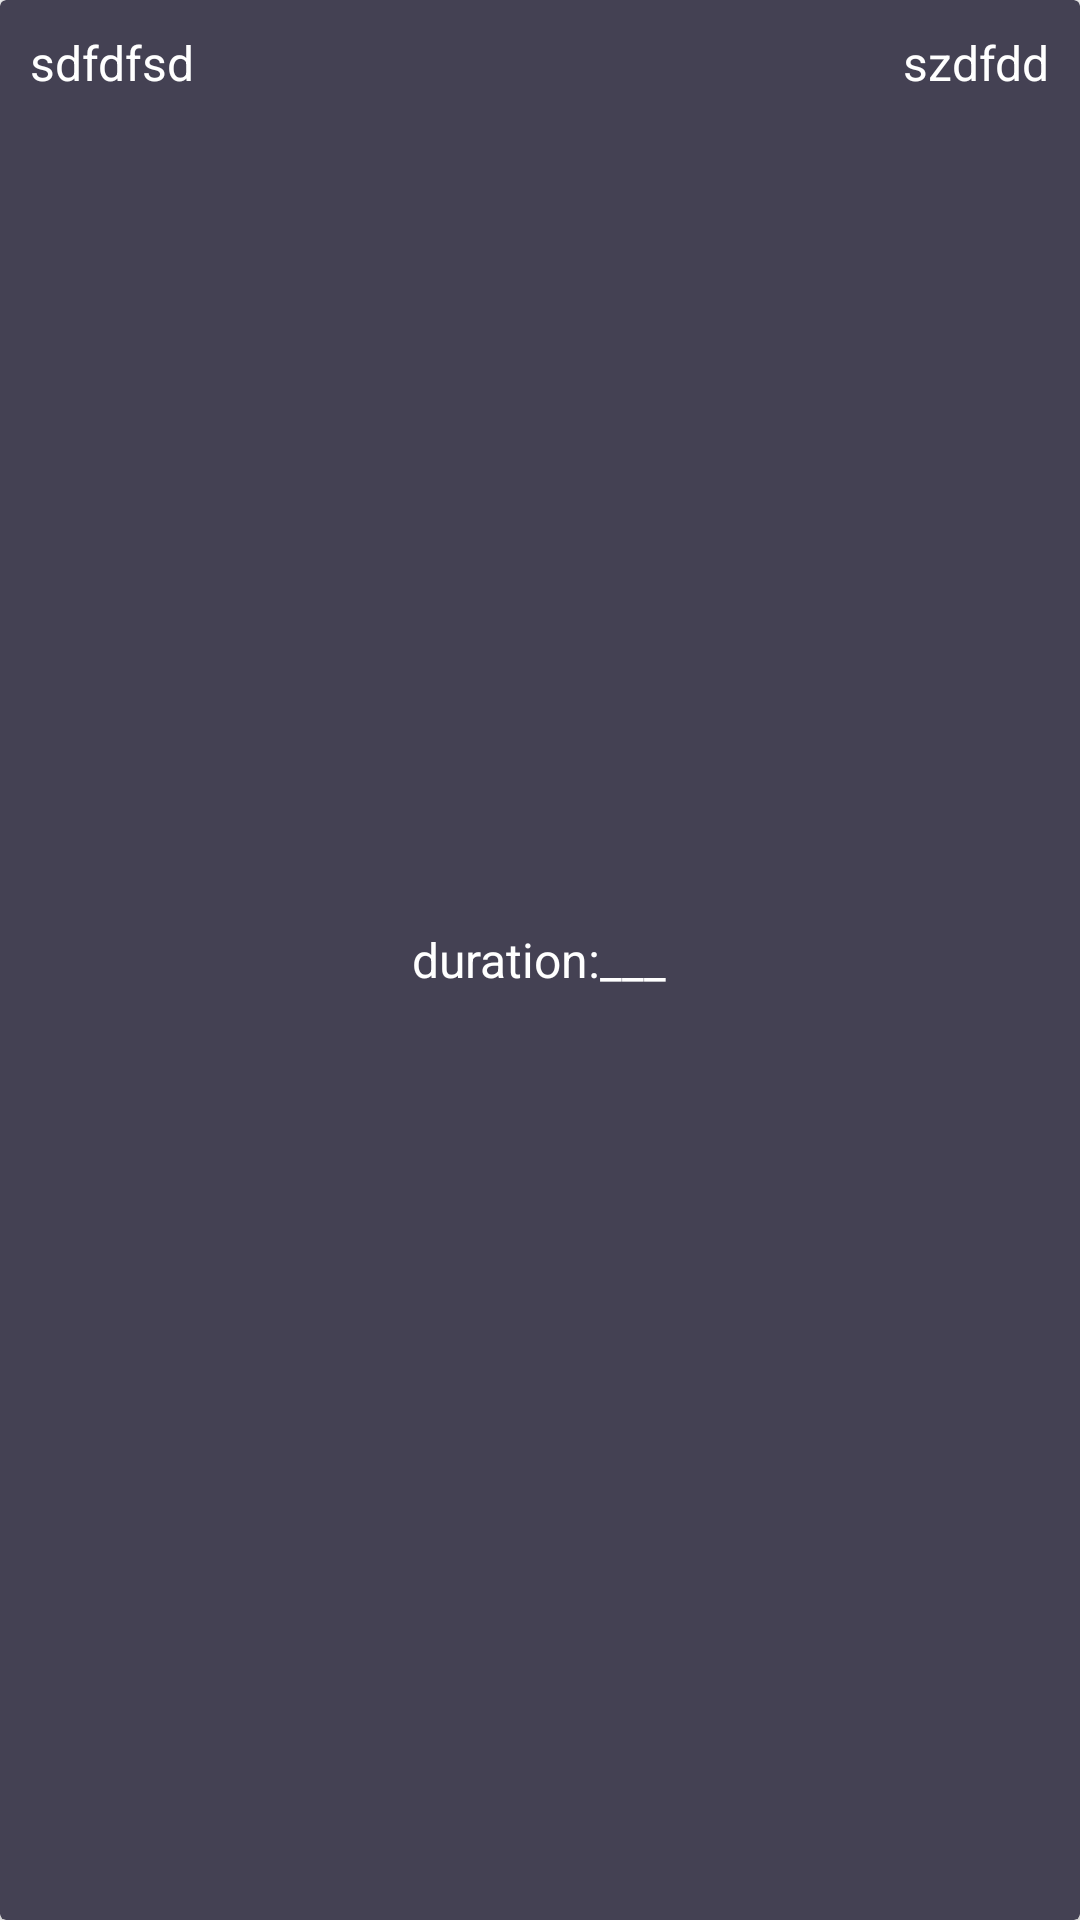

This screen was rendered from an Android layout file. Write that file and the resources it references.
<!-- AndroidManifest.xml: application theme AppTheme -->
<!-- res/layout/expiration_item.xml -->
<?xml version="1.0" encoding="utf-8"?>
<android.support.v7.widget.CardView xmlns:android="http://schemas.android.com/apk/res/android"
    android:layout_width="match_parent"
    android:layout_height="wrap_content"
    xmlns:app="http://schemas.android.com/apk/res-auto"
    android:id="@+id/expiration_Cardview"
    app:cardBackgroundColor="@color/guillotine_background">

    <TextView
        android:id="@+id/expiration_name"
        android:layout_width="wrap_content"
        android:layout_height="wrap_content"
        android:layout_gravity="start"
        android:textColor="@color/white"
        android:text="sdfdfsd"
        android:textSize="16sp"
        android:layout_margin="10dp"/>

    <TextView
        android:id="@+id/expiration_duration"
        android:layout_width="wrap_content"
        android:layout_height="wrap_content"
        android:layout_gravity="center"
        android:textColor="@color/white"
        android:text="duration:___"
        android:textSize="16sp"
        android:layout_margin="10dp"/>

    <TextView
        android:id="@+id/expiration_date"
        android:layout_width="wrap_content"
        android:layout_height="wrap_content"
        android:layout_gravity="end"
        android:textColor="@color/white"
        android:text="szdfdd"
        android:textSize="16sp"
        android:layout_margin="10dp"/>

</android.support.v7.widget.CardView>
<!-- resources referenced by this layout -->
<resources>
  <color name="guillotine_background">#444153</color>
  <color name="white">#FFFFFF</color>
  <style name="AppTheme" parent="Theme.AppCompat.Light.DarkActionBar">
          
          <item name="colorPrimary">@color/colorPrimary</item>
          <item name="colorPrimaryDark">@color/colorPrimaryDark</item>
          <item name="colorAccent">@color/colorAccent</item>
  
  
          
          <item name="material_drawer_background">@color/material_drawer_dark_background</item>
          <item name="material_drawer_primary_text">@color/white</item>
          <item name="material_drawer_primary_icon">@color/material_drawer_dark_primary_icon</item>
          <item name="material_drawer_secondary_text">@color/white</item>
          <item name="material_drawer_hint_text">@color/material_drawer_dark_hint_text</item>
          <item name="material_drawer_divider">@color/material_drawer_dark_divider</item>
          <item name="material_drawer_selected">@color/material_drawer_dark_selected</item>
          <item name="material_drawer_selected_text">@color/material_drawer_dark_primary_text</item>
          <item name="material_drawer_header_selection_text">
              @color/material_drawer_dark_primary_text
          </item>
      </style>
  <color name="colorPrimary">#344654</color>
  <color name="colorPrimaryDark">#152B39</color>
  <color name="colorAccent">#EEA914</color>
  <color name="material_drawer_dark_background">#303030</color>
  <color name="material_drawer_dark_primary_icon">#8AFFFFFF</color>
  <color name="material_drawer_dark_hint_text">#42FFFFFF</color>
  <color name="material_drawer_dark_divider">#1FFFFFFF</color>
  <color name="material_drawer_dark_selected">#202020</color>
  <color name="material_drawer_dark_primary_text">#EEA914</color>
</resources>
